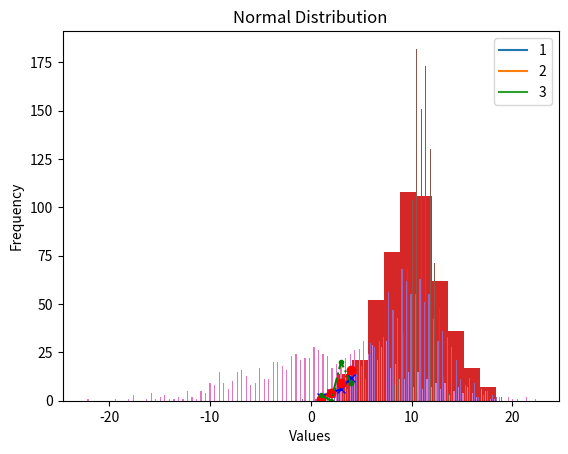

This chart was generated by the following Python code:
# The following line to allows the plots to be displayed as part of the jupyter notebook
%matplotlib inline

# Import matplotlib's function pyplot to make simple plots
import matplotlib.pyplot as plt # To avoid using big names rename the module as plt

plt.plot([1,2,3,4],[2,4,6,12]) 
plt.show()



# In order to save the plot in the folder in which the script is located, an additional command is needed:

plt.plot([1,2,3,4],[2,4,6,12]) 
plt.show()
plt.savefig('test_plot.png', transparent=True) #save figure!


# Import matplotlib's function pyplot to make simple plots
%matplotlib inline 
import matplotlib.pyplot as plt

# Plot a line
plt.plot([1,2,3,4],[2,4,6,12],label='Series1') 

# Add Label for the X axis 
plt.xlabel('X') 

# Add Label for the Y axis 
plt.ylabel('Y') 

# Add Title to the plot 
plt.title('Test Plot') 

plt.show()

# Import matplotlib's function pyplot to make simple plots

import matplotlib.pyplot as plt

# Plot a line
plt.plot([1,2,3,4],[2,4,6,12],label='S1', marker='x', linestyle='-', color='b') 
# you can change several parameters.
plt.plot([1,2,3,4],[1,4,9,16],label='S2', marker='o', linestyle='--', color='r')
plt.plot([1,2,3,4],[3,0,20,9],label='S3', marker='.', linestyle='-.', color='g')
plt.legend()

# Add Label for the X axis 
plt.xlabel('A-axis') 

# Add Label for the Y axis 
plt.ylabel('B-axis') 

# Add Title to the plot 
plt.title('Nice Figure') 

plt.show()

#1. Import matplotlib's function pyplot to make simple plots
#2. Import math module to access sin and cosine functions


#3. Create three new empty variable lists to store x values, sin(x) values and cos(x) values


#4. Create a for loop creating 60 data points with 0.1 difference between the values (e.g. 0.1, 0.2, 0.3, 0.4 etc). 


#5 For each point, add the value to the x list, the sin value to the sin list and the cosine value to the cos list


#6. Plot the x vs cos line and the x vs sin line using the three lists


import matplotlib.pyplot as plt
import random 

#Create an empty list to store data 
data=[] 

#Generate 500 data values 
for i in range(500): 
    data += [random.normalvariate(10, 3)] 

#Plot a histogram 
plt.hist(data,bins=10)  ## change the bins in to a different number

#Set X and Y labels and plot title 
plt.xlabel('Values') 
plt.ylabel('Frequency') 
plt.title('Normal Distribution') 

plt.show()

#Create three empty lists to store data 
set1 = []
set2 = []
set3 = []


#Generate 3 sets with 1000 data values 
for i in range(1000): 
    set1 += [random.normalvariate(10, 3)] 
    set2 += [random.normalvariate(11, 1)]   
    set3 += [random.normalvariate(2, 7)] 
    
## when we make a list of lists the plt.hist function will plot three separate histograms in one panel    
moredata=[set1,set2,set3] 

plt.hist(moredata,bins=100) ## change the bins in to a different number
plt.legend(["1","2","3"])
plt.show()

#1. Import the random and dna_tools module


#2. Create 2 new variables with random DNA nucleotides of length 500.


#3. Use your own dna_tools module to count nucleotide usage (A,T,G, and C) in random sequence 1 and random sequence 2
# also print the result

#4. Show the nucleotide usage in a line plot
# do the values match those in Q3?


#5. Use different markers and labels for the two different sequences.


#1. Import the random and dna_tools modules


#2. Generate 100 random DNA sequences of length 500. Store these sequences in a list


#3. Plot a histogram for 'A' nucleotide usage in the 100 random DNA sequences. 


#4. Add histograms of other nucleotide usage in the same histogram.


